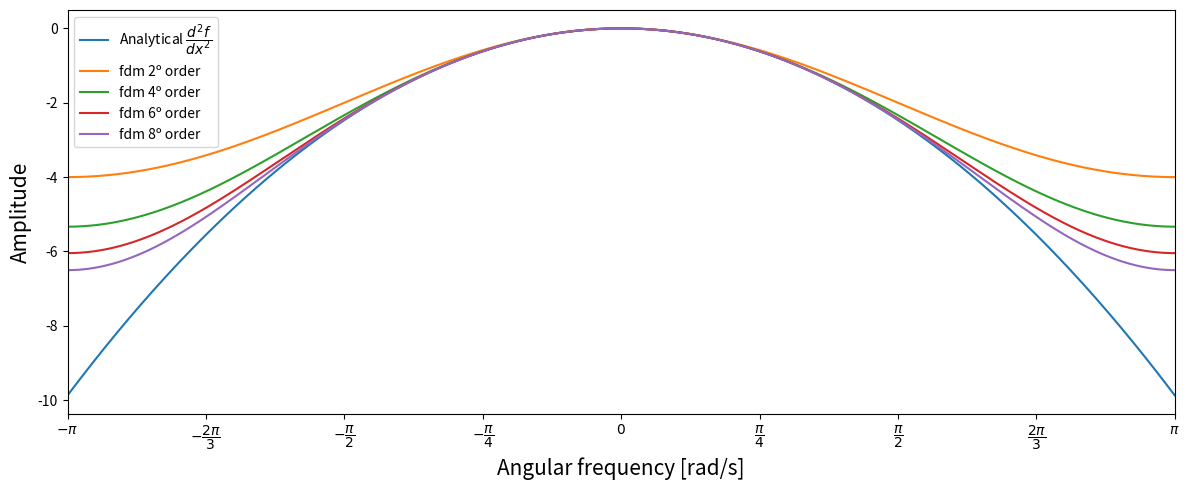

Write the Python code that produced this figure.
import numpy as np
import matplotlib.pyplot as plt

n = 1001
i = complex(0,1)

w = np.linspace(-np.pi, np.pi, n)

d2f = -w**2

fdm_2order = np.exp(i*w) + np.exp(-i*w) - 2.0
fdm_4order = (16.0*(np.exp(-i*w) + np.exp(i*w)) - (np.exp(-2.0*i*w) + np.exp(2.0*i*w)) - 30.0) / 12.0
fdm_6order = (270.0*(np.exp(-i*w) + np.exp(i*w)) - 27.0*(np.exp(-2.0*i*w) + np.exp(2.0*i*w)) + 2.0*(np.exp(-3.0*i*w) + np.exp(3.0*i*w)) - 490.0) / 180.0
fdm_8order = (8064.0*(np.exp(-i*w) + np.exp(i*w)) - 1008.0*(np.exp(-2.0*i*w) + np.exp(2.0*i*w)) + 128.0*(np.exp(-3.0*i*w) + np.exp(3.0*i*w)) - 9.0*(np.exp(-4.0*i*w) + np.exp(4.0*i*w)) - 14350) / 5040.0

angle_locations = np.linspace(-np.pi, np.pi, 9) 
angle_labels = [r'$-\pi$', r'$-\dfrac{2\pi}{3}$', r'$-\dfrac{\pi}{2}$', r'$-\dfrac{\pi}{4}$', r'$0$',r'$\dfrac{\pi}{4}$', r'$\dfrac{\pi}{2}$', r'$\dfrac{2\pi}{3}$', r'$\pi$']

fig, ax = plt.subplots(figsize = (12,5))

ax.plot(w, d2f, label = r'Analytical $\dfrac{d^2f}{dx^2}$' )
ax.plot(w, np.real(fdm_2order), label = 'fdm 2º order')
ax.plot(w, np.real(fdm_4order), label = 'fdm 4º order')
ax.plot(w, np.real(fdm_6order), label = 'fdm 6º order')
ax.plot(w, np.real(fdm_8order), label = 'fdm 8º order')

ax.set_xlim([-np.pi, np.pi])

ax.set_xlabel('Angular frequency [rad/s]', fontsize = 15)
ax.set_ylabel('Amplitude', fontsize =15)

ax.set_xticks(angle_locations)
ax.set_xticklabels(angle_labels)

ax.legend(loc = "upper left")
plt.tight_layout()
plt.savefig("finite_difference_limitations.png", dpi = 200)
plt.show()